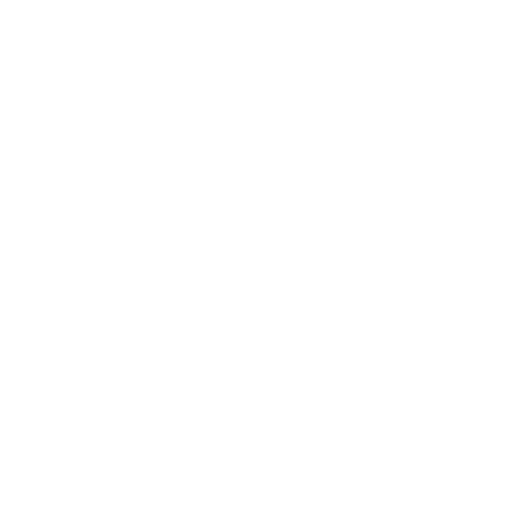
t = 0.00 s
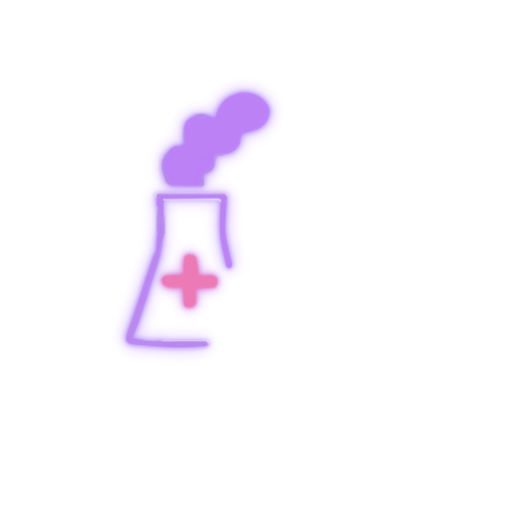
t = 0.75 s
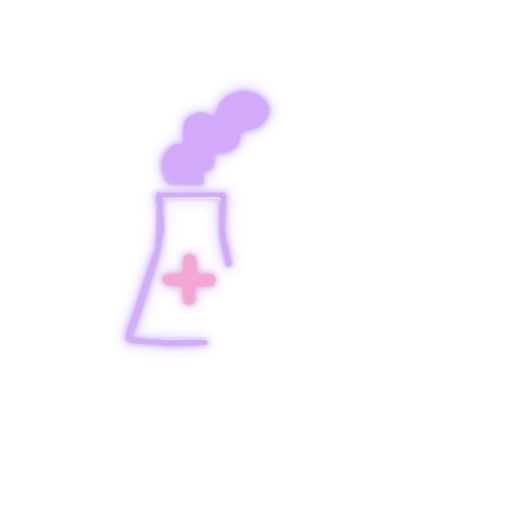
t = 1.50 s
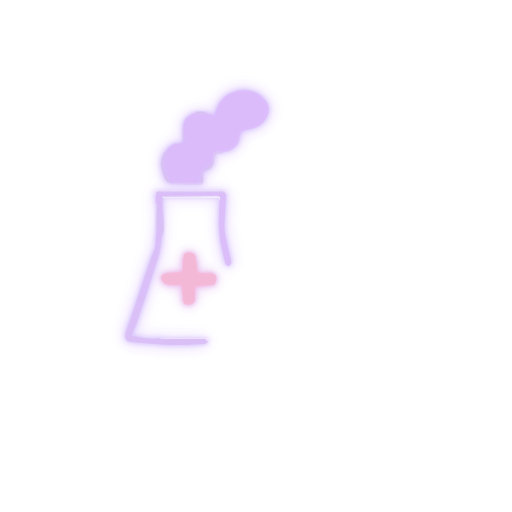
t = 2.40 s
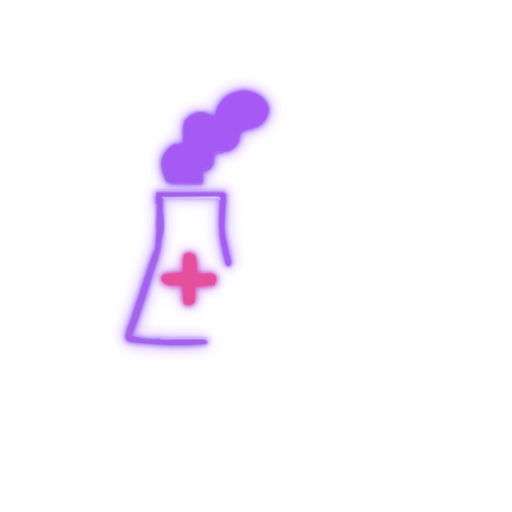
t = 3.00 s
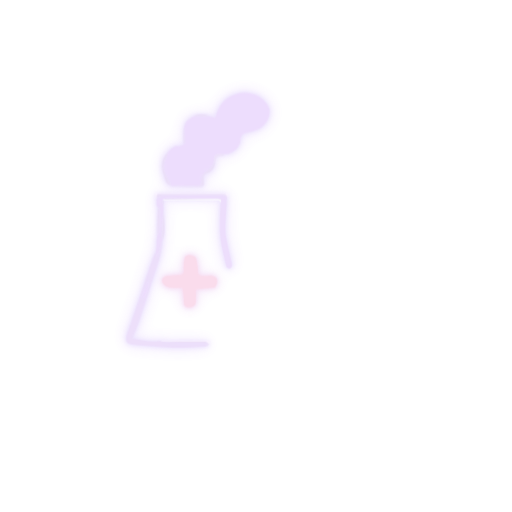
t = 4.20 s

The animated SVG that drew these frames (rendered in a browser with its animation timeline set to each time). Animation: 30 SMIL elements (animate=30), 5 CSS @keyframes rules; one cycle of 4.80 s, repeats indefinitely.

<svg version="1.1" xmlns="http://www.w3.org/2000/svg" xmlns:xlink="http://www.w3.org/1999/xlink" viewBox="0 0 500 500" xml:space="preserve">
  <defs>
    <filter id="neonPurple" x="-30%" y="-30%" width="160%" height="160%">
      <feDropShadow dx="0" dy="0" stdDeviation="2.5" flood-color="#8b5cf6" flood-opacity="0.7"/>
      <feDropShadow dx="0" dy="0" stdDeviation="6" flood-color="#c084fc" flood-opacity="0.35"/>
    </filter>
    <filter id="neonPink" x="-30%" y="-30%" width="160%" height="160%">
      <feDropShadow dx="0" dy="0" stdDeviation="2" flood-color="#ec4899" flood-opacity="0.85"/>
      <feDropShadow dx="0" dy="0" stdDeviation="5" flood-color="#ec4899" flood-opacity="0.35"/>
    </filter>
    <filter id="softWhite" x="-30%" y="-30%" width="160%" height="160%">
      <feDropShadow dx="0" dy="0" stdDeviation="1.5" flood-color="#ffffff" flood-opacity="0.45"/>
    </filter>
    <style><![CDATA[
      svg { overflow: visible; }
      .r-main {
        filter: url(#softWhite);
        transform-box: fill-box;
        transform-origin: center;
        animation: rPulse 4.2s ease-in-out infinite;
      }
      .reactor {
        filter: url(#neonPurple);
        transform-box: fill-box;
        transform-origin: center;
        animation: reactorFloat 4.8s ease-in-out infinite;
      }
      .pink {
        filter: url(#neonPink);
        transform-box: fill-box;
        transform-origin: center;
        animation: pinkPulse 1.8s ease-in-out infinite;
      }
      .purple {
        filter: url(#neonPurple);
        animation: violetBreath 3.2s ease-in-out infinite;
      }
      .detail {
        animation: shimmer 3.6s ease-in-out infinite;
      }
      @keyframes rPulse {
        0%, 100% { transform: translateY(0px) scale(1); }
        50% { transform: translateY(-1.5px) scale(1.008); }
      }
      @keyframes reactorFloat {
        0%, 100% { transform: translateY(0px) translateX(0px); }
        50% { transform: translateY(-3px) translateX(-1px); }
      }
      @keyframes pinkPulse {
        0%, 100% { transform: scale(1); opacity: 0.96; }
        50% { transform: scale(1.08); opacity: 1; }
      }
      @keyframes violetBreath {
        0%, 100% { opacity: 0.92; }
        50% { opacity: 1; }
      }
      @keyframes shimmer {
        0%, 100% { opacity: 0.9; }
        50% { opacity: 1; }
      }
    ]]></style>
  </defs>
  <g class="reactor">
    <path class="purple" fill="#A757F4" opacity="1.000000" stroke="none" 
	d="
M173.053680,142.983261 
	C173.053680,142.983261 173.534637,143.075043 174.048737,143.354034 
	C176.031403,143.059738 177.500000,142.486435 178.968582,141.913147 
	C178.968582,141.913147 179.051559,141.454483 179.451538,141.152206 
	C180.169876,140.502869 180.777283,140.143738 180.763382,139.810562 
	C180.542374,134.518143 180.241791,129.229050 179.959396,123.939201 
	C179.959396,123.939201 179.992523,124.000801 180.338013,123.924118 
	C181.111221,122.216644 181.538940,120.585861 181.966675,118.955070 
	C181.966675,118.955070 181.999268,119.000343 182.340393,118.998154 
	C184.144745,117.711014 185.607971,116.426064 187.071198,115.141113 
	C187.507706,114.812157 187.944199,114.483200 189.073257,114.068108 
	C194.877594,113.977043 199.989380,113.972130 205.101166,113.967209 
	C206.799866,114.396965 208.498566,114.826721 210.450134,115.320450 
	C213.209946,103.598747 219.330627,95.139099 231.150833,91.964493 
	C242.834625,88.826530 256.607605,92.914391 262.555054,105.184952 
	C265.462738,111.183983 260.932800,122.378387 253.626755,125.949059 
	C249.693192,127.871490 245.268677,128.943497 240.953659,129.886581 
	C236.899155,130.772720 235.157730,132.988831 234.944489,136.977737 
	C234.565094,144.075272 227.922195,150.622314 220.043457,151.007202 
	C209.338638,150.948715 209.206863,151.038788 208.950409,158.335724 
	C207.909866,163.291519 204.834885,165.769302 200.914902,168.180252 
	C198.695114,169.545502 196.708115,173.435089 196.912384,176.005203 
	C197.125793,178.689865 197.012085,180.342041 194.545288,181.934296 
	C187.031830,181.946350 179.988022,181.934982 172.734039,181.682877 
	C171.371689,181.604279 170.219482,181.766418 168.713867,181.942780 
	C167.889328,181.979782 167.418243,182.002548 166.947144,182.025330 
	C166.947144,182.025330 167.003006,182.039276 166.960388,181.681885 
	C165.949081,179.075348 165.239319,176.665909 163.964279,174.606430 
	C159.749161,167.798157 158.255569,160.968994 162.628326,153.611267 
	C163.433197,152.256943 163.546371,150.491547 163.978821,148.915894 
	C164.761139,148.019806 165.543442,147.123718 166.842987,145.993011 
	C167.556961,145.469742 167.753723,145.181107 167.950500,144.892456 
	C167.950485,144.892456 167.975891,144.980331 168.324005,144.977539 
	C169.770416,144.299728 170.868713,143.624725 171.967010,142.949707 
	C171.967010,142.949707 172.004242,142.993607 172.253967,142.996506 
	C172.687027,142.994019 172.870346,142.988647 173.053680,142.983261 
z"/><animate attributeName="opacity" values="0;1;0" dur="2s" repeatCount="indefinite"/>
    <path class="pink" fill="#E64F9C" opacity="1.000000" stroke="none" 
	d="
M184.070679,251.042892 
	C190.300735,251.161804 191.702774,252.597565 192.047211,258.425354 
	C192.171143,260.522125 193.053116,262.638550 192.860153,264.676971 
	C192.370590,269.848969 195.262909,270.446960 199.254730,269.999237 
	C200.076538,269.907074 200.929352,270.074951 201.747208,269.966705 
	C210.940689,268.749725 212.563446,274.420746 208.607773,280.803223 
	C202.866043,281.316711 197.167358,281.826355 190.997894,282.378113 
	C190.997894,286.005188 191.003708,289.623169 190.996353,293.241150 
	C190.987961,297.370575 188.752243,298.992126 184.797607,299.021210 
	C180.909973,299.049774 179.874527,297.254974 179.944977,293.525909 
	C180.021255,289.489288 179.199448,285.435699 178.725189,280.974365 
	C174.602478,280.974365 170.575409,281.414825 166.714752,280.803833 
	C164.512268,280.455261 161.826630,278.854645 160.690140,277.001251 
	C158.542984,273.499756 160.852234,270.263702 164.986603,269.976074 
	C168.738892,269.715027 172.477829,269.154297 176.231644,269.050385 
	C180.711060,268.926361 179.895432,266.284363 179.754028,263.254700 
	C179.592896,259.802795 180.164398,256.279785 180.793320,252.856735 
	C180.931320,252.105667 182.654160,251.645813 184.070679,251.042892 
z"/><animate attributeName="opacity" values="0;1;0" dur="2s" repeatCount="indefinite"/>
    <path class="purple" fill="#A35FE8" opacity="1.000000" stroke="none" 
	d="
M158.815552,234.998306 
	C158.258926,247.612900 153.658752,259.249481 149.943802,271.077209 
	C145.449203,285.387115 140.720642,299.625275 135.934326,313.840942 
	C134.136292,319.181274 131.892426,324.371490 129.436432,330.700592 
	C138.228867,332.165405 146.392548,334.981384 155.865143,333.335571 
	C158.036240,333.795898 159.529129,333.929993 161.328262,334.341248 
	C163.437897,334.746429 165.240982,334.979584 167.044739,334.985138 
	C177.650024,335.017853 188.255493,335.008972 198.860855,334.987915 
	C201.973358,334.981750 203.548111,335.745850 201.001724,338.842316 
	C190.074814,339.222534 179.130737,340.167816 168.225418,339.836700 
	C155.254532,339.442841 142.296692,338.153625 129.373230,336.854279 
	C122.677399,336.181030 121.956291,332.347534 124.943016,324.015045 
	C130.931030,307.309387 136.374146,290.408478 142.042709,273.588318 
	C145.118546,264.461487 148.195526,255.335037 151.630676,246.417389 
	C152.519684,247.978134 153.050034,249.329926 153.580368,250.681717 
	C155.148010,248.045807 155.433990,245.631836 156.064835,243.311630 
	C156.829544,240.499146 157.885574,237.765854 158.815552,234.998306 
M140.852432,291.090302 
	C143.418991,285.557068 145.485504,279.902283 145.308655,273.678497 
	C142.618469,279.263855 140.442795,284.997070 138.359879,290.763855 
	C138.349762,290.791901 139.654373,291.294861 140.852432,291.090302 
z"/><animate attributeName="opacity" values="0;1;0" dur="2s" repeatCount="indefinite"/>
    <path class="purple" fill="#A559EF" opacity="1.000000" stroke="none" 
	d="
M158.896591,234.761505 
	C157.885574,237.765854 156.829544,240.499146 156.064835,243.311630 
	C155.433990,245.631836 155.148010,248.045807 153.580368,250.681717 
	C153.050034,249.329926 152.519684,247.978134 151.971466,246.250229 
	C151.953568,245.874115 152.013550,245.424927 152.419281,245.136322 
	C152.854828,243.553192 152.884644,242.258636 152.914459,240.964096 
	C152.949417,237.945328 152.984375,234.926575 153.458755,231.355865 
	C157.382370,222.102829 155.741760,213.044601 155.687561,204.104111 
	C155.685242,203.721390 154.746719,203.344330 154.244324,202.964615 
	C154.244324,202.964615 154.074219,202.535156 153.954559,202.087067 
	C153.676834,201.359360 153.454819,201.146378 153.168854,201.000046 
	C153.107117,199.288498 153.045380,197.576950 152.994400,195.179123 
	C153.045258,194.321365 153.085358,194.149872 153.382751,193.709549 
	C155.364136,192.629929 157.082062,191.129761 158.813339,191.114182 
	C177.703430,190.944214 196.595749,190.973984 215.487030,191.050995 
	C217.590912,191.059570 219.692215,191.696365 221.846588,192.323120 
	C221.917313,192.794189 221.936188,192.983948 221.955078,193.173721 
	C221.955078,193.173721 221.993622,193.562836 221.563324,193.871338 
	C221.119492,197.468918 221.105972,200.757965 221.092453,204.047028 
	C220.764008,211.412354 219.982666,218.794556 220.256577,226.137421 
	C220.460007,231.591171 221.940720,237.012253 223.024399,242.413406 
	C223.879028,246.672852 225.010315,250.876358 225.988297,255.111725 
	C226.350235,256.679138 227.033447,258.329041 226.804459,259.824066 
	C226.636536,260.920502 225.324265,262.471832 224.330460,262.632019 
	C223.361969,262.788116 221.371750,261.613403 221.164749,260.715393 
	C218.953293,251.120926 216.149460,241.547134 215.220062,231.804367 
	C214.211685,221.233643 215.016190,210.490005 215.384323,199.136963 
	C216.951797,194.651260 214.125763,195.057724 211.612457,194.555756 
	C194.812027,194.219727 178.335144,194.121414 161.858093,194.071426 
	C161.259933,194.069611 160.660324,194.542603 159.806824,194.908997 
	C159.388062,195.338028 159.223862,195.652390 158.776550,196.226562 
	C158.947311,198.672562 159.401199,200.858734 159.855072,203.044907 
	C159.902496,203.470535 159.949890,203.896164 159.739624,204.932739 
	C158.993103,214.169357 158.470871,222.793488 158.067566,231.423157 
	C158.027740,232.275330 158.715714,233.161530 159.065872,234.031937 
	C159.036453,234.196198 159.007034,234.360443 158.896591,234.761505 
z"/><animate attributeName="opacity" values="0;1;0" dur="2s" repeatCount="indefinite"/>
    <path class="detail" fill="#F6D0FF" opacity="1.000000" stroke="none" 
	d="
M222.343414,192.977692 
	C221.936188,192.983948 221.917313,192.794189 221.893204,191.901215 
	C220.922577,190.802124 219.958298,190.063828 218.991638,190.060669 
	C198.077301,189.992325 177.162445,190.056000 156.248398,189.951263 
	C153.019592,189.935104 152.666595,191.475204 153.125473,193.978363 
	C153.085358,194.149872 153.045258,194.321365 152.955444,194.752167 
	C152.498535,193.198166 152.091324,191.384811 151.609924,189.241058 
	C175.518143,189.241058 198.938538,189.241058 222.731766,189.241058 
	C222.731766,190.346420 222.731766,191.564041 222.343414,192.977692 
z"/><animate attributeName="opacity" values="0;1;0" dur="2s" repeatCount="indefinite"/>
    <path class="purple" fill="#9D61DB" opacity="1.000000" stroke="none" 
	d="
M163.643341,149.053345 
	C163.546371,150.491547 163.433197,152.256943 162.628326,153.611267 
	C158.255569,160.968994 159.749161,167.798157 163.964279,174.606430 
	C165.239319,176.665909 165.949081,179.075348 166.934723,181.694916 
	C161.421890,180.593018 161.398911,175.330261 159.937988,171.320541 
	C157.079285,163.474472 157.693741,155.881836 163.643341,149.053345 
z"/><animate attributeName="opacity" values="0;1;0" dur="2s" repeatCount="indefinite"/>
    <path class="purple" fill="#9D61DB" opacity="1.000000" stroke="none" 
	d="
M195.014923,181.910843 
	C197.012085,180.342041 197.125793,178.689865 196.912384,176.005203 
	C196.708115,173.435089 198.695114,169.545502 200.914902,168.180252 
	C204.834885,165.769302 207.909866,163.291519 209.223221,158.347534 
	C209.723953,158.007751 209.905624,158.018661 210.087311,158.029587 
	C209.903442,163.560776 207.920563,167.857819 202.111862,169.425461 
	C198.958801,170.276413 198.748779,172.633514 198.985657,175.241302 
	C199.177567,177.353973 199.437576,179.460434 198.968567,181.783829 
	C197.184814,181.968948 196.099869,181.939896 195.014923,181.910843 
z"/><animate attributeName="opacity" values="0;1;0" dur="2s" repeatCount="indefinite"/>
    <path fill="#F4F4F5" opacity="1.000000" stroke="none" 
	d="
M159.059662,195.966736 
	C159.223862,195.652390 159.388062,195.338028 160.266525,194.974625 
	C177.965851,194.884216 194.950897,194.842865 211.935959,194.801498 
	C214.125763,195.057724 216.951797,194.651260 215.445175,198.673187 
	C215.512299,195.878662 213.564941,195.991119 211.446259,195.996933 
	C194.623505,196.043152 177.800598,196.027344 160.270706,196.028931 
	C159.395660,196.007095 159.227661,195.986908 159.059662,195.966736 
z"/><animate attributeName="opacity" values="0;1;0" dur="2s" repeatCount="indefinite"/>
    <path class="purple" fill="#9D61DB" opacity="1.000000" stroke="none" 
	d="
M159.423157,233.806290 
	C158.715714,233.161530 158.027740,232.275330 158.067566,231.423157 
	C158.470871,222.793488 158.993103,214.169357 159.787201,205.251770 
	C160.334335,211.426086 160.719208,217.891495 160.755798,224.358871 
	C160.773193,227.430847 160.126358,230.506607 159.423157,233.806290 
z"/><animate attributeName="opacity" values="0;1;0" dur="2s" repeatCount="indefinite"/>
    <path class="purple" fill="#9D61DB" opacity="1.000000" stroke="none" 
	d="
M154.151001,203.428268 
	C154.746719,203.344330 155.685242,203.721390 155.687561,204.104111 
	C155.741760,213.044601 157.382370,222.102829 153.533142,230.908966 
	C153.464615,221.973328 153.761139,212.932617 154.151001,203.428268 
z"/><animate attributeName="opacity" values="0;1;0" dur="2s" repeatCount="indefinite"/>
    <path class="detail" fill="#F6D0FF" opacity="1.000000" stroke="none" 
	d="
M161.022018,334.064056 
	C159.529129,333.929993 158.036240,333.795898 156.277283,333.402344 
	C172.274612,333.142853 188.538010,333.142853 204.994736,333.142853 
	C204.917053,334.445312 204.849060,335.585541 204.389160,336.455688 
	C202.867355,335.435150 201.742813,334.041901 200.606720,334.032379 
	C187.412827,333.922150 174.217194,334.020782 161.022018,334.064056 
z"/><animate attributeName="opacity" values="0;1;0" dur="2s" repeatCount="indefinite"/>
    <path class="purple" fill="#9D61DB" opacity="1.000000" stroke="none" 
	d="
M161.328262,334.341248 
	C174.217194,334.020782 187.412827,333.922150 200.606720,334.032379 
	C201.742813,334.041901 202.867355,335.435150 203.995514,336.623047 
	C203.246719,337.701660 202.499664,338.342834 201.377167,338.913147 
	C203.548111,335.745850 201.973358,334.981750 198.860855,334.987915 
	C188.255493,335.008972 177.650024,335.017853 167.044739,334.985138 
	C165.240982,334.979584 163.437897,334.746429 161.328262,334.341248 
z"/><animate attributeName="opacity" values="0;1;0" dur="2s" repeatCount="indefinite"/>
    <path fill="#A870E2" opacity="1.000000" stroke="none" 
	d="
M194.545288,181.934296 
	C196.099869,181.939896 197.184814,181.968948 198.676941,182.010895 
	C198.425278,182.359619 197.766144,182.988113 197.107666,182.987411 
	C187.188492,182.976974 177.269379,182.883789 167.148712,182.417694 
	C167.418243,182.002548 167.889328,181.979782 169.100250,181.958923 
	C170.874786,181.948441 171.909500,181.936035 172.944199,181.923615 
	C179.988022,181.934982 187.031830,181.946350 194.545288,181.934296 
z"/><animate attributeName="opacity" values="0;1;0" dur="2s" repeatCount="indefinite"/>
    <path class="purple" fill="#9D61DB" opacity="1.000000" stroke="none" 
	d="
M179.604904,124.125778 
	C180.241791,129.229050 180.542374,134.518143 180.763382,139.810562 
	C180.777283,140.143738 180.169876,140.502869 179.519501,140.929291 
	C179.208466,135.443207 179.229446,129.877792 179.604904,124.125778 
z"/><animate attributeName="opacity" values="0;1;0" dur="2s" repeatCount="indefinite"/>
    <path fill="#A870E2" opacity="1.000000" stroke="none" 
	d="
M210.429016,157.840149 
	C209.905624,158.018661 209.723953,158.007751 209.269455,157.985046 
	C209.206863,151.038788 209.338638,150.948715 219.642487,151.024078 
	C218.763351,151.674622 217.367249,152.945633 216.113861,152.817749 
	C212.277664,152.426315 210.785919,154.086975 210.429016,157.840149 
z"/><animate attributeName="opacity" values="0;1;0" dur="2s" repeatCount="indefinite"/>
    <path class="purple" fill="#9D61DB" opacity="1.000000" stroke="none" 
	d="
M221.448242,203.816132 
	C221.105972,200.757965 221.119492,197.468918 221.505432,194.058105 
	C221.853226,197.152634 221.828629,200.368927 221.448242,203.816132 
z"/><animate attributeName="opacity" values="0;1;0" dur="2s" repeatCount="indefinite"/>
    <path class="purple" fill="#9D61DB" opacity="1.000000" stroke="none" 
	d="
M204.915466,113.598404 
	C199.989380,113.972130 194.877594,113.977043 189.334488,113.970901 
	C194.041916,110.751839 199.352188,111.261070 204.915466,113.598404 
z"/><animate attributeName="opacity" values="0;1;0" dur="2s" repeatCount="indefinite"/>
    <path class="purple" fill="#9D61DB" opacity="1.000000" stroke="none" 
	d="
M158.776550,196.226562 
	C159.227661,195.986908 159.395660,196.007095 159.809052,196.090363 
	C160.033844,198.164093 160.013245,200.174759 159.923859,202.615158 
	C159.401199,200.858734 158.947311,198.672562 158.776550,196.226562 
z"/><animate attributeName="opacity" values="0;1;0" dur="2s" repeatCount="indefinite"/>
    <path class="purple" fill="#9D61DB" opacity="1.000000" stroke="none" 
	d="
M186.727722,115.055191 
	C185.607971,116.426064 184.144745,117.711014 182.318008,118.981400 
	C183.431091,117.634308 184.907669,116.301788 186.727722,115.055191 
z"/><animate attributeName="opacity" values="0;1;0" dur="2s" repeatCount="indefinite"/>
    <path class="purple" fill="#9D61DB" opacity="1.000000" stroke="none" 
	d="
M181.640259,119.103508 
	C181.538940,120.585861 181.111221,122.216644 180.308472,123.905365 
	C180.393600,122.392845 180.853714,120.822395 181.640259,119.103508 
z"/><animate attributeName="opacity" values="0;1;0" dur="2s" repeatCount="indefinite"/>
    <path class="purple" fill="#A35FE8" opacity="1.000000" stroke="none" 
	d="
M152.585785,241.139359 
	C152.884644,242.258636 152.854828,243.553192 152.496384,244.923279 
	C152.197540,243.770752 152.227310,242.542694 152.585785,241.139359 
z"/><animate attributeName="opacity" values="0;1;0" dur="2s" repeatCount="indefinite"/>
    <path class="purple" fill="#9D61DB" opacity="1.000000" stroke="none" 
	d="
M178.595215,141.950241 
	C177.500000,142.486435 176.031403,143.059738 174.287628,143.407578 
	C175.415558,142.783859 176.818710,142.385605 178.595215,141.950241 
z"/><animate attributeName="opacity" values="0;1;0" dur="2s" repeatCount="indefinite"/>
    <path class="purple" fill="#9D61DB" opacity="1.000000" stroke="none" 
	d="
M171.625397,142.977539 
	C170.868713,143.624725 169.770416,144.299728 168.287796,144.949585 
	C169.030258,144.284744 170.157028,143.645065 171.625397,142.977539 
z"/><animate attributeName="opacity" values="0;1;0" dur="2s" repeatCount="indefinite"/>
    <path class="purple" fill="#9D61DB" opacity="1.000000" stroke="none" 
	d="
M172.985641,142.726196 
	C172.870346,142.988647 172.687027,142.994019 172.228912,142.982910 
	C172.275284,142.800659 172.596436,142.634903 172.985641,142.726196 
z"/><animate attributeName="opacity" values="0;1;0" dur="2s" repeatCount="indefinite"/>
    <path class="purple" fill="#9D61DB" opacity="1.000000" stroke="none" 
	d="
M153.135895,201.266235 
	C153.454819,201.146378 153.676834,201.359360 153.906616,201.861145 
	C153.686539,201.899689 153.394730,201.716064 153.135895,201.266235 
z"/><animate attributeName="opacity" values="0;1;0" dur="2s" repeatCount="indefinite"/>
    <path class="purple" fill="#9D61DB" opacity="1.000000" stroke="none" 
	d="
M167.675385,144.954300 
	C167.753723,145.181107 167.556961,145.469742 167.113861,145.861084 
	C167.045105,145.647903 167.222687,145.332016 167.675385,144.954300 
z"/><animate attributeName="opacity" values="0;1;0" dur="2s" repeatCount="indefinite"/>
    <path class="purple" fill="#9D61DB" opacity="1.000000" stroke="none" 
	d="
M172.734039,181.682877 
	C171.909500,181.936035 170.874786,181.948441 169.453690,181.944702 
	C170.219482,181.766418 171.371689,181.604279 172.734039,181.682877 
z"/><animate attributeName="opacity" values="0;1;0" dur="2s" repeatCount="indefinite"/>
    <path class="purple" fill="#A757F4" opacity="1.000000" stroke="none" 
	d="
M140.598724,291.333160 
	C139.654373,291.294861 138.349762,290.791901 138.359879,290.763855 
	C140.442795,284.997070 142.618469,279.263855 145.308655,273.678497 
	C145.485504,279.902283 143.418991,285.557068 140.598724,291.333160 
z"/><animate attributeName="opacity" values="0;1;0" dur="2s" repeatCount="indefinite"/>
    <path class="purple" fill="#9D61DB" opacity="1.000000" stroke="none" 
	d="
M153.382751,193.709549 
	C152.666595,191.475204 153.019592,189.935104 156.248398,189.951263 
	C177.162445,190.056000 198.077301,189.992325 218.991638,190.060669 
	C219.958298,190.063828 220.922577,190.802124 221.841339,191.619919 
	C219.692215,191.696365 217.590912,191.059570 215.487030,191.050995 
	C196.595749,190.973984 177.703430,190.944214 158.813339,191.114182 
	C157.082062,191.129761 155.364136,192.629929 153.382751,193.709549 
z"/><animate attributeName="opacity" values="0;1;0" dur="2s" repeatCount="indefinite"/>
    <path class="purple" fill="#9D61DB" opacity="1.000000" stroke="none" 
	d="
M211.612457,194.555756 
	C194.950897,194.842865 177.965851,194.884216 160.521088,194.859955 
	C160.660324,194.542603 161.259933,194.069611 161.858093,194.071426 
	C178.335144,194.121414 194.812027,194.219727 211.612457,194.555756 
z"/><animate attributeName="opacity" values="0;1;0" dur="2s" repeatCount="indefinite"/>
  </g>
</svg>
